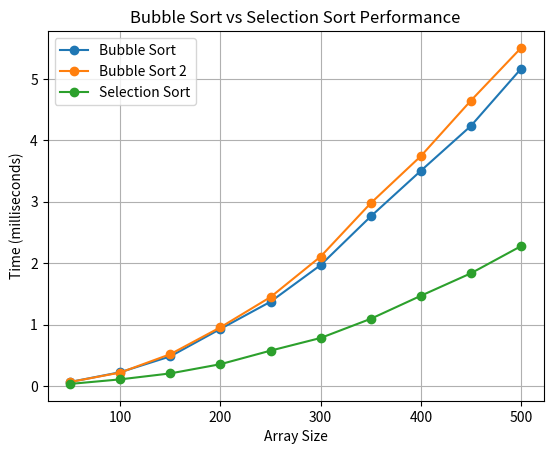
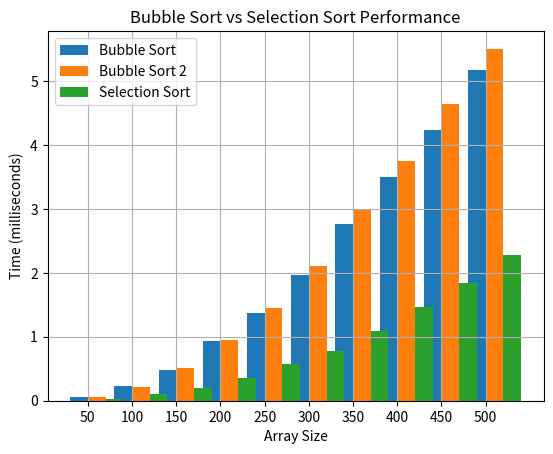

The matplotlib source for these figures, in order:
import random
import timeit
import matplotlib.pyplot as plt

def bubbleSort(arr):
    n = len(arr)

    for i in range(n-1):
        swapped = False

        for j in range(n - i - 1):
            if arr[j] > arr[j + 1]:
                arr[j], arr[j + 1] = arr[j + 1], arr[j]
                swapped = True

        if not swapped:
            break

    return arr

def bubbleSort2(arr):
    n = len(arr)

    for i in range(n-1):
        swapped = False

        for j in range(n - i - 1):
            if arr[j] > arr[j + 1]:
                temp = arr[j]
                arr[j] = arr[j + 1]
                arr[j + 1] = temp
                
                swapped = True

        if not swapped:
            break

    return arr

def selectionSort(arr):
    n = len(arr)
    for i in range(n):
        min_idx = i
        for j in range(i+1, n):
            if arr[j] < arr[min_idx]:
                min_idx = j
        arr[i], arr[min_idx] = arr[min_idx], arr[i]
    return arr

def generate_graph(bubble_times, bubble2_times, selection_times):

    sizes = [i * 50 for i in range(1, 11)]

    plt.plot(sizes, bubble_times, label='Bubble Sort', marker='o')
    plt.plot(sizes, bubble2_times, label='Bubble Sort 2', marker='o')
    plt.plot(sizes, selection_times, label='Selection Sort', marker='o')

    plt.xlabel('Array Size')
    plt.ylabel('Time (milliseconds)')
    plt.title('Bubble Sort vs Selection Sort Performance')
    plt.legend()
    plt.grid()
    plt.show()

def generateBarGraph(bubble_times, bubble2_times, selection_times):
    sizes = [i * 50 for i in range(1, 11)]
    x = range(len(sizes))

    plt.bar(x, bubble_times, width=0.4, label='Bubble Sort', align='center')
    plt.bar([p + 0.4 for p in x], bubble2_times, width=0.4, label='Bubble Sort 2', align='center')
    plt.bar([p + 0.8 for p in x], selection_times, width=0.4, label='Selection Sort', align='center')

    plt.xlabel('Array Size')
    plt.ylabel('Time (milliseconds)')
    plt.title('Bubble Sort vs Selection Sort Performance')
    plt.xticks([p + 0.2 for p in x], sizes)
    plt.legend()
    plt.grid()
    plt.show()

def main():
    bubble_times = []
    bubble2_times = []
    selection_times = []
    bubble = 0
    selection = 0
    for i in range(1, 11):
        n = i*50 
        arr = [random.randint(1, 1000) for _ in range(n)]

        bubble_sort_time = timeit.timeit(lambda: bubbleSort(arr.copy()), number=1) * 1000
        bubble_sort_time2 = timeit.timeit(lambda: bubbleSort2(arr.copy()), number=1) * 1000
        selection_sort_time = timeit.timeit(lambda: selectionSort(arr.copy()), number=1) * 1000

        bubble_times.append(bubble_sort_time)
        bubble2_times.append(bubble_sort_time2)
        selection_times.append(selection_sort_time)

        if selection_sort_time < bubble_sort_time:
            selection += 1
        elif bubble_sort_time < selection_sort_time:
            bubble += 1
        
        # print(f"Array size: {n}, Bubble Sort Time: {bubble_sort_time*1000000:.4f}ms, Selection Sort Time: {selection_sort_time*1000000:.4f}ms")

    generate_graph(bubble_times, bubble2_times, selection_times)
    generateBarGraph(bubble_times, bubble2_times, selection_times)
    print(f"\nBubble Sort was faster {bubble} times.")
    print(f"Selection Sort was faster {selection} times.")

if __name__ == "__main__":
    main()
